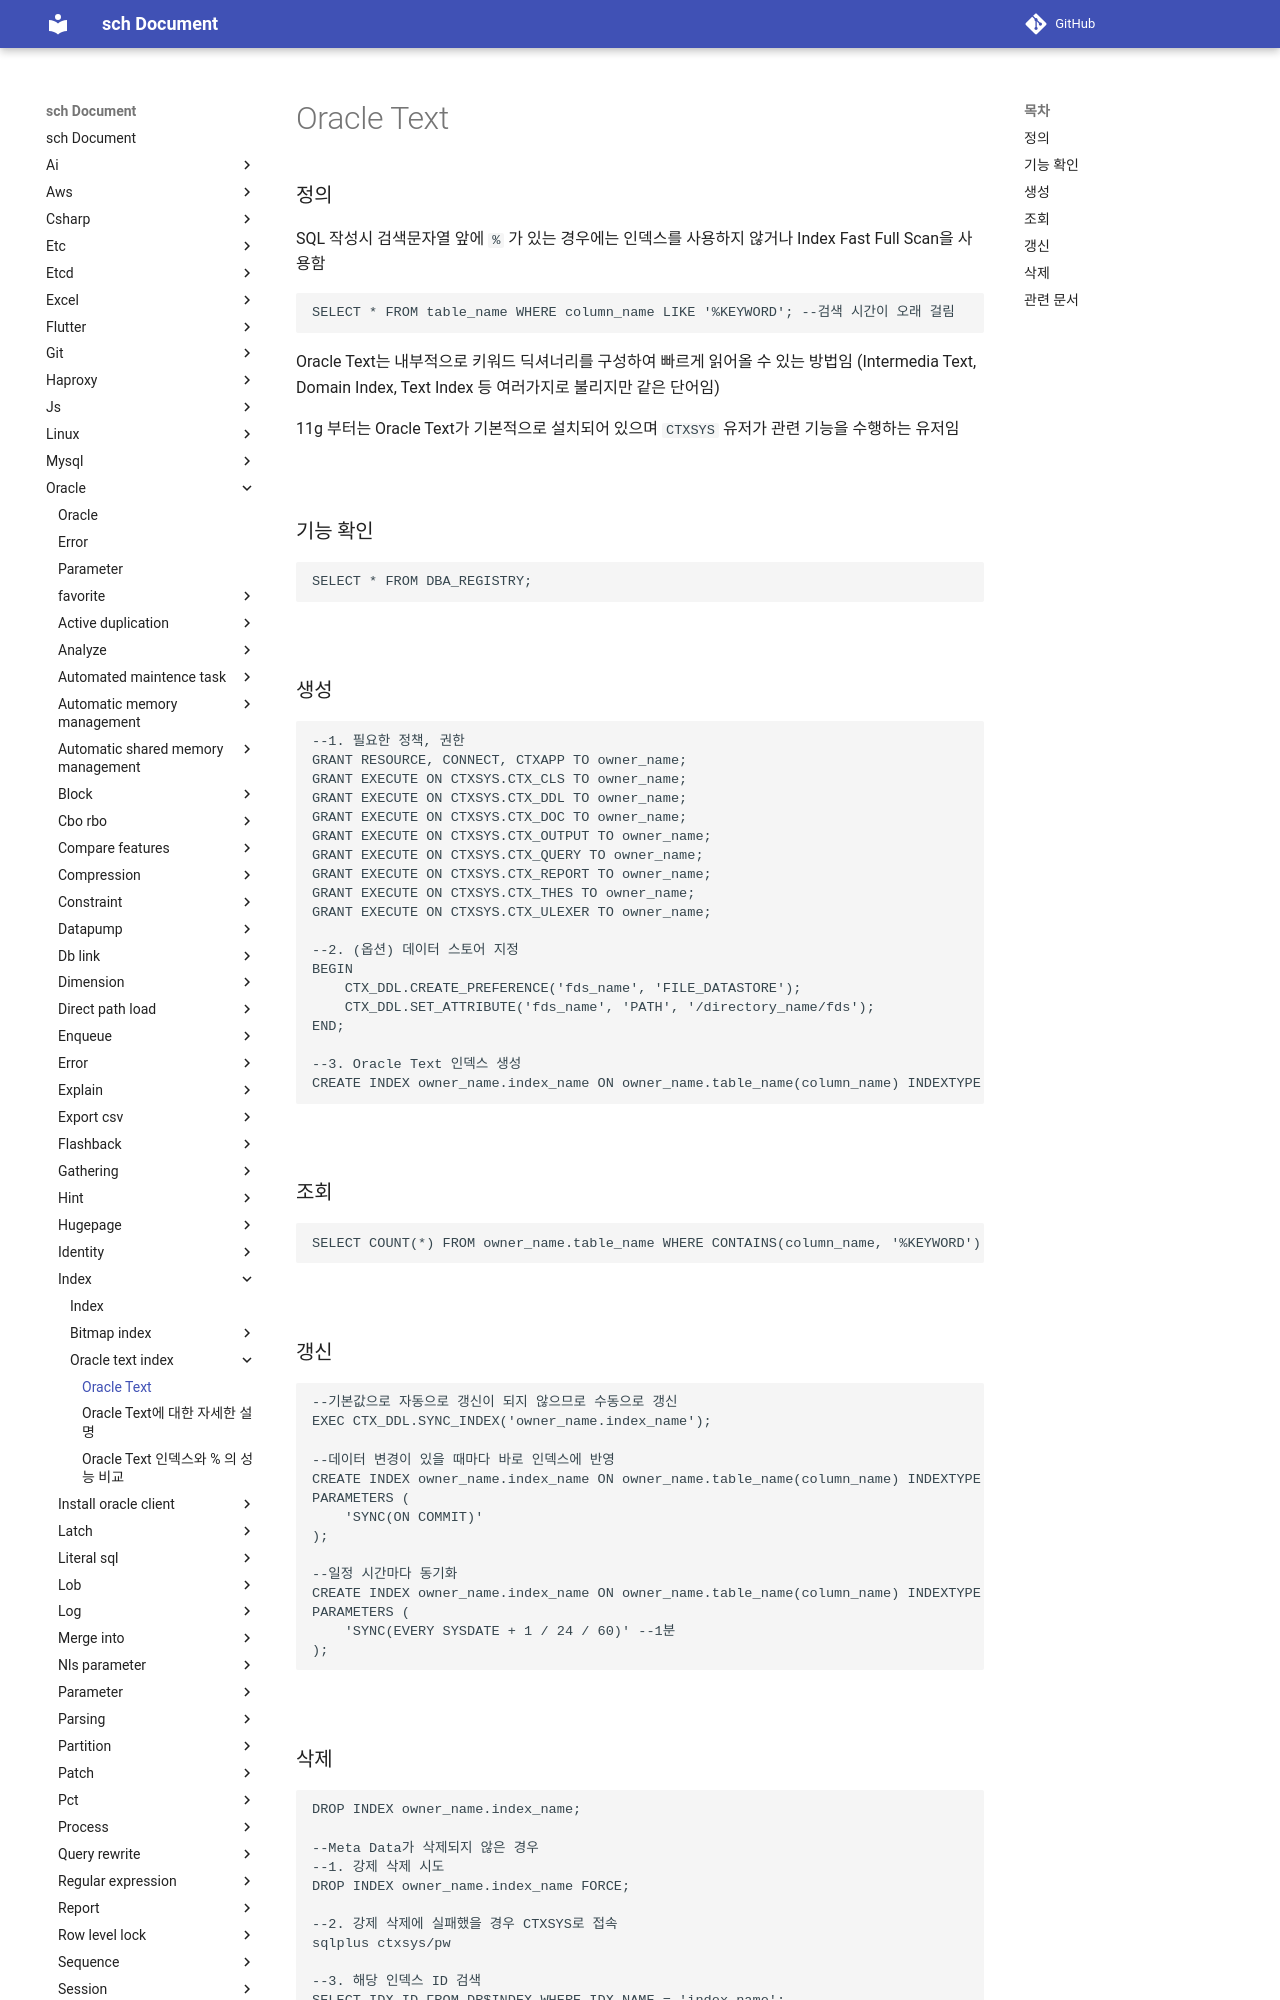

repository: sch6393/sch · page: oracle/index/oracle-text-index/index.html · generator: mkdocs

Oracle Text
===

### 정의
SQL 작성시 검색문자열 앞에 `%` 가 있는 경우에는 인덱스를 사용하지 않거나 Index Fast Full Scan을 사용함
```sql
SELECT * FROM table_name WHERE column_name LIKE '%KEYWORD'; --검색 시간이 오래 걸림
```

Oracle Text는 내부적으로 키워드 딕셔너리를 구성하여 빠르게 읽어올 수 있는 방법임 (Intermedia Text, Domain Index, Text Index 등 여러가지로 불리지만 같은 단어임)

11g 부터는 Oracle Text가 기본적으로 설치되어 있으며 `CTXSYS` 유저가 관련 기능을 수행하는 유저임

<br>

### 기능 확인
```sql
SELECT * FROM DBA_REGISTRY;
```

<br>

### 생성
```sql
--1. 필요한 정책, 권한
GRANT RESOURCE, CONNECT, CTXAPP TO owner_name;
GRANT EXECUTE ON CTXSYS.CTX_CLS TO owner_name;
GRANT EXECUTE ON CTXSYS.CTX_DDL TO owner_name;
GRANT EXECUTE ON CTXSYS.CTX_DOC TO owner_name;
GRANT EXECUTE ON CTXSYS.CTX_OUTPUT TO owner_name;
GRANT EXECUTE ON CTXSYS.CTX_QUERY TO owner_name;
GRANT EXECUTE ON CTXSYS.CTX_REPORT TO owner_name;
GRANT EXECUTE ON CTXSYS.CTX_THES TO owner_name;
GRANT EXECUTE ON CTXSYS.CTX_ULEXER TO owner_name;

--2. (옵션) 데이터 스토어 지정
BEGIN
    CTX_DDL.CREATE_PREFERENCE('fds_name', 'FILE_DATASTORE');
    CTX_DDL.SET_ATTRIBUTE('fds_name', 'PATH', '/directory_name/fds');
END;

--3. Oracle Text 인덱스 생성
CREATE INDEX owner_name.index_name ON owner_name.table_name(column_name) INDEXTYPE IS CTXSYS.CONTEXT;
```

<br>

### 조회
```sql
SELECT COUNT(*) FROM owner_name.table_name WHERE CONTAINS(column_name, '%KEYWORD') > 0;
```

<br>

### 갱신
```sql
--기본값으로 자동으로 갱신이 되지 않으므로 수동으로 갱신
EXEC CTX_DDL.SYNC_INDEX('owner_name.index_name');

--데이터 변경이 있을 때마다 바로 인덱스에 반영
CREATE INDEX owner_name.index_name ON owner_name.table_name(column_name) INDEXTYPE IS CTXSYS.CONTEXT
PARAMETERS (
    'SYNC(ON COMMIT)'
);

--일정 시간마다 동기화
CREATE INDEX owner_name.index_name ON owner_name.table_name(column_name) INDEXTYPE IS CTXSYS.CONTEXT
PARAMETERS (
    'SYNC(EVERY SYSDATE + 1 / 24 / 60)' --1분
);
```

<br>
